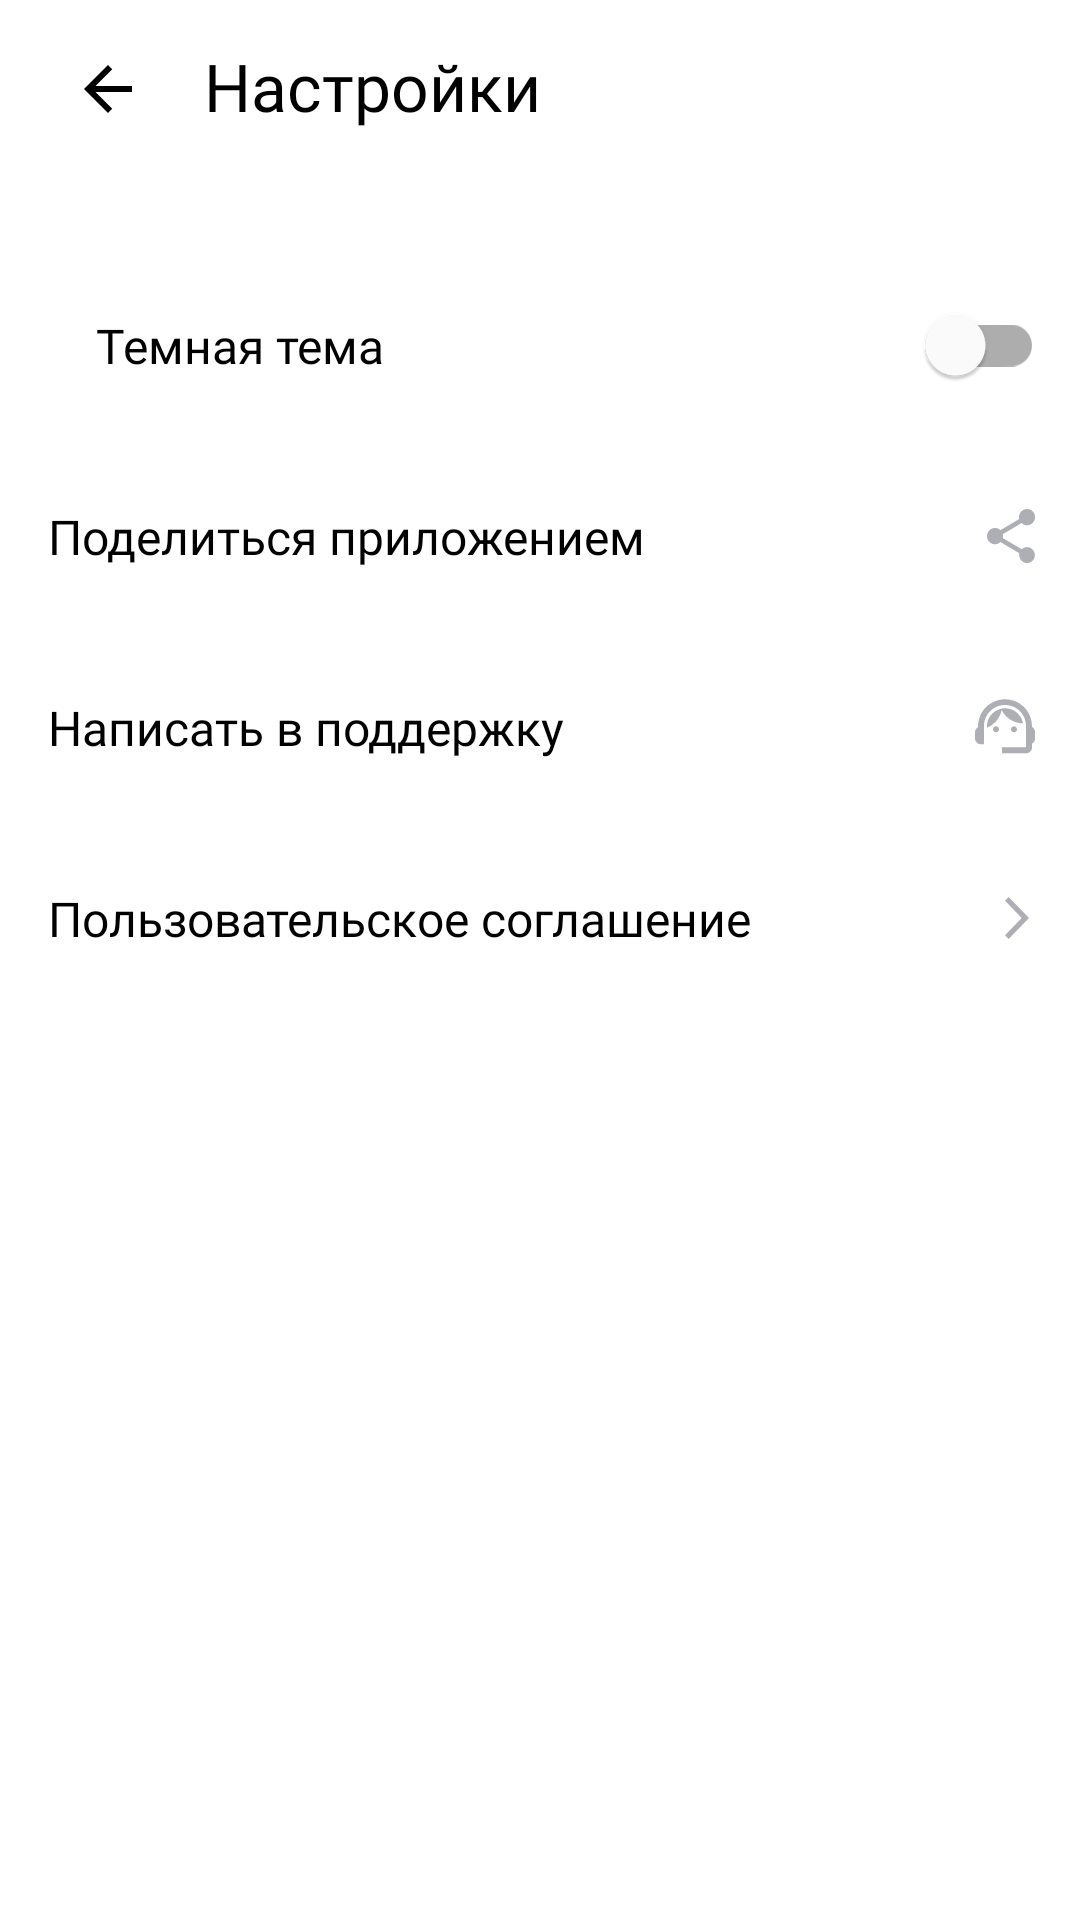

Reconstruct the res/layout file that produces this screen, plus the resources it refers to.
<!-- AndroidManifest.xml: application theme Theme.Sprint8v3 -->
<!-- res/layout/activity_settings.xml -->
<?xml version="1.0" encoding="utf-8"?>
<androidx.constraintlayout.widget.ConstraintLayout xmlns:android="http://schemas.android.com/apk/res/android"
    xmlns:app="http://schemas.android.com/apk/res-auto"
    android:layout_width="match_parent"
    android:background="@color/background"
    android:layout_height="match_parent">

    <LinearLayout

        android:layout_width="match_parent"
        android:layout_height="wrap_content"
        android:orientation="vertical"
        android:paddingStart="@dimen/standard"
        app:layout_constraintTop_toTopOf="parent">


        <LinearLayout
            android:layout_width="match_parent"
            android:layout_height="wrap_content"
            android:layout_weight="1"
            android:gravity="center"
            android:paddingVertical="4dp">

            <ImageView
                android:id="@+id/back_arrow"
                android:layout_width="wrap_content"
                android:layout_height="wrap_content"
                android:layout_gravity="start|center_horizontal|center_vertical"
                android:padding="@dimen/end_text_pad"
                android:paddingTop="@dimen/end_text_pad"
                android:paddingBottom="@dimen/end_text_pad"

                android:src="@drawable/arrow_back" />

            <TextView
                android:layout_width="match_parent"
                android:layout_height="wrap_content"
                android:layout_gravity="center_vertical"
                android:fontFamily="@font/ys_display_medium"
                android:paddingStart="@dimen/end_text_pad"
                android:paddingTop="10dp"
                android:paddingBottom="@dimen/end_text_pad"
                android:text="@string/settings"
                android:textColor="@color/settings_text_changeable"
                android:textFontWeight="500"
                android:textSize="@dimen/standard_primary_text" />


        </LinearLayout>

        <LinearLayout
            android:layout_width="match_parent"
            android:layout_height="wrap_content"
            android:layout_marginTop="24dp"
            android:layout_weight="1"
            android:gravity="center">


            <TextView
                style="@style/TextViewSettings"
                android:layout_width="wrap_content"
                android:layout_height="wrap_content"
                android:paddingVertical="@dimen/vertical_text_pad"
                android:paddingStart="@dimen/standard"
                android:text="@string/dark_theme" />

            <com.google.android.material.switchmaterial.SwitchMaterial
                android:id="@+id/nightThemeSwitch"
                android:layout_width="match_parent"
                android:layout_height="wrap_content"
                android:layout_gravity="end|center_vertical"
                android:paddingEnd="@dimen/end_text_pad" />

        </LinearLayout>

        <RelativeLayout
            android:id="@+id/share"
            style="@style/RLSettings"
            android:layout_width="wrap_content"
            android:layout_height="wrap_content">

            <TextView
                style="@style/TextViewSettings"
                android:layout_width="match_parent"
                android:layout_height="wrap_content"
                android:text="@string/share" />

            <ImageView
                style="@style/ImageSettings"
                android:layout_marginEnd="3dp"
                android:src="@drawable/share" />

        </RelativeLayout>

        <RelativeLayout
            android:id="@+id/sendToSupport"
            style="@style/RLSettings"
            android:layout_width="wrap_content"
            android:layout_height="wrap_content">

            <TextView
                style="@style/TextViewSettings"
                android:layout_width="match_parent"
                android:layout_height="wrap_content"
                android:text="@string/support" />

            <ImageView
                style="@style/ImageSettings"
                android:layout_marginEnd="2.9dp"
                android:src="@drawable/support"

                />

        </RelativeLayout>


        <RelativeLayout
            android:id="@+id/agreementView"
            style="@style/RLSettings"
            android:layout_width="wrap_content"
            android:layout_height="wrap_content">


            <TextView
                style="@style/TextViewSettings"
                android:layout_width="match_parent"
                android:layout_height="wrap_content"
                android:text="@string/agreement" />

            <ImageView
                style="@style/ImageSettings"
                android:layout_marginEnd="5dp"
                android:src="@drawable/arrow_right" />

        </RelativeLayout>

    </LinearLayout>

</androidx.constraintlayout.widget.ConstraintLayout>
<!-- resources referenced by this layout -->
<resources>
  <color name="background">#FFFFFFFF</color>
  <color name="settings_text_changeable">#FF000000</color>
  <dimen name="end_text_pad">12dp</dimen>
  <dimen name="standard">16dp</dimen>
  <dimen name="standard_primary_text">22sp</dimen>
  <dimen name="vertical_text_pad">21dp</dimen>
  <!-- drawable arrow_back (drawable) -->
  <vector xmlns:android="http://schemas.android.com/apk/res/android"
      android:width="16dp"
      android:height="16dp"
      android:viewportWidth="16"
      android:viewportHeight="16">
      <path
          android:pathData="M16,7H3.83L9.42,1.41L8,0L0,8L8,16L9.41,14.59L3.83,9H16V7Z"
          android:fillColor="@color/settings_text_changeable" />
  </vector>
  <!-- drawable arrow_right (drawable) -->
  <vector xmlns:android="http://schemas.android.com/apk/res/android"
      android:width="8dp"
      android:height="14dp"
      android:viewportWidth="8"
      android:viewportHeight="14">
      <path
          android:pathData="M0,12.748L1.213,14L8,7L1.213,0L0,1.252L5.573,7L0,12.748Z"
          android:fillColor="@color/arrow_right_search" />
  </vector>
  <string name="agreement">Пользовательское соглашение</string>
  <string name="dark_theme">Темная тема</string>
  <string name="settings">Настройки</string>
  <string name="share">Поделиться приложением</string>
  <string name="support">Написать в поддержку</string>
  <style name="ImageSettings">
          <item name="android:layout_width">wrap_content</item>
          <item name="android:layout_height">wrap_content</item>
          <item name="android:layout_alignParentEnd">true</item>
          <item name="android:layout_centerVertical">true</item>
          <item name="android:layout_gravity">end|center_vertical</item>
  
      </style>
  <style name="RLSettings">
          <item name="android:layout_weight">1</item>
          <item name="android:orientation">horizontal</item>
          <item name="android:paddingVertical">@dimen/vertical_text_pad</item>
          <item name="android:paddingEnd">@dimen/end_text_pad</item>
      </style>
  <style name="TextViewSettings">
          <item name="android:layout_alignParentStart">true</item>
          <item name="android:layout_gravity">center_vertical</item>
          <item name="android:textColor">@color/settings_text_changeable</item>
          <item name="android:textSize">@dimen/standard_text</item>
          <item name="android:fontFamily">@font/ys_display_regular</item>
      </style>
  <style name="Theme.Sprint8v3" parent="Base.Theme.Sprint8v3">
          <item name="alertDialogTheme">@style/CustomAlertDialog</item>
      </style>
  <color name="arrow_right_search">#AEAFB4</color>
  <color name="YP_light_grey">#AEAFB4</color>
  <dimen name="standard_text">16sp</dimen>
  <style name="Base.Theme.Sprint8v3" parent="Theme.MaterialComponents.DayNight.NoActionBar">
          <item name="alertDialogTheme">@style/CustomAlertDialog</item>
          <item name="buttonStyle">@style/CustomAlertDialog</item>
      </style>
  <style name="CustomAlertDialog" parent="ThemeOverlay.AppCompat.Dialog">
          <item name="colorAccent">@color/blue</item>
          <item name="android:textColorPrimary">@color/blue</item>
   </style>
  <color name="blue">#3772E7</color>
</resources>
